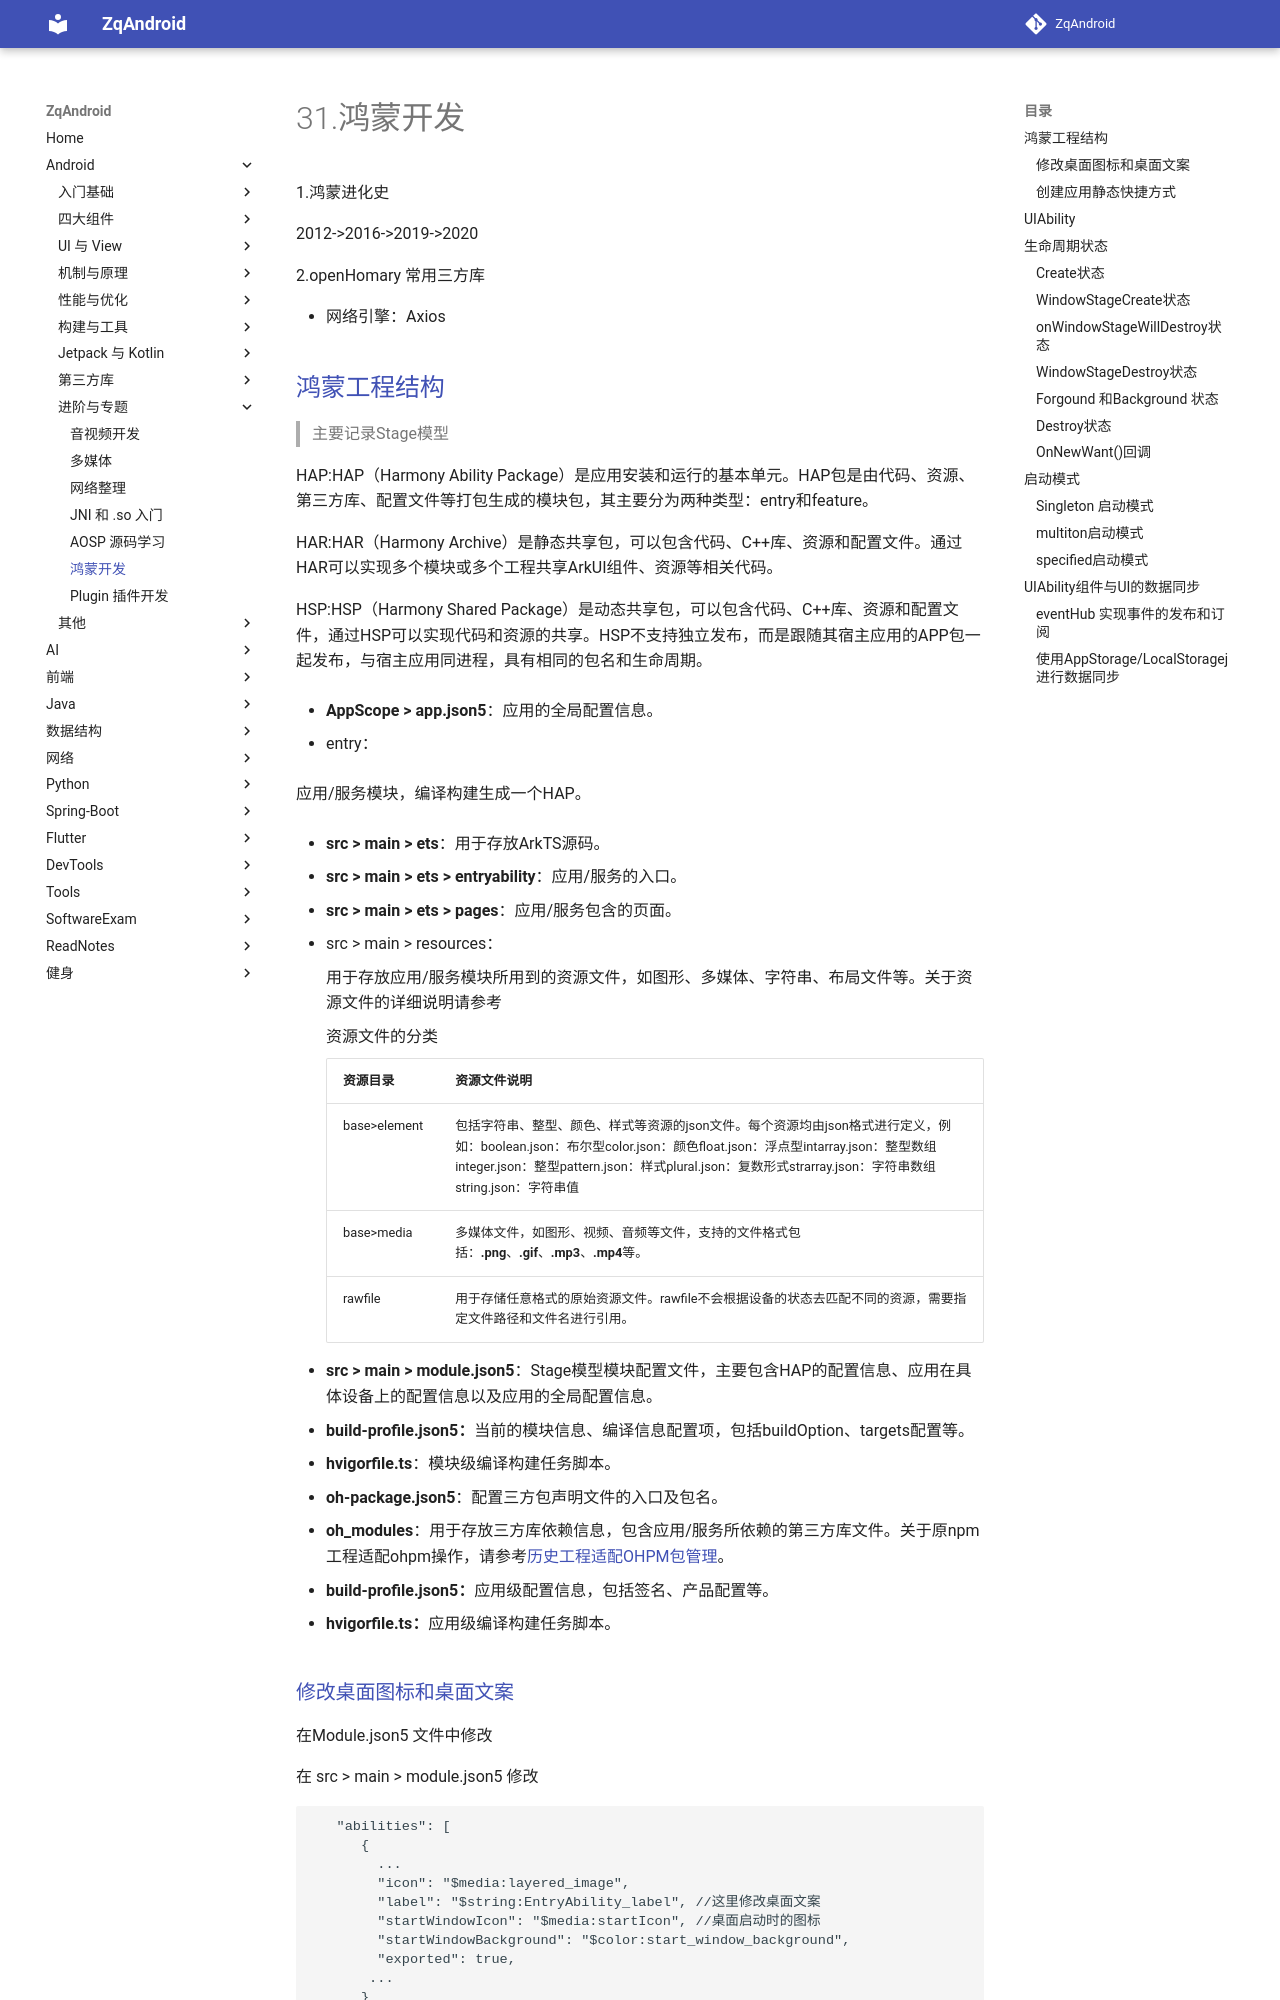

repository: zqLrr/ZqAndroid · page: Android/31.鸿蒙开发/index.html · generator: mkdocs

# 31.鸿蒙开发

1.鸿蒙进化史

2012->2016->2019->2020

2.openHomary 常用三方库

* 网络引擎：Axios

## [鸿蒙工程结构](https://developer.harmonyos.com/cn/docs/documentation/doc-guides-V4/project-structure-0000001546098578-V4)

> 主要记录Stage模型

HAP:HAP（Harmony Ability Package）是应用安装和运行的基本单元。HAP包是由代码、资源、第三方库、配置文件等打包生成的模块包，其主要分为两种类型：entry和feature。

HAR:HAR（Harmony Archive）是静态共享包，可以包含代码、C++库、资源和配置文件。通过HAR可以实现多个模块或多个工程共享ArkUI组件、资源等相关代码。

HSP:HSP（Harmony Shared Package）是动态共享包，可以包含代码、C++库、资源和配置文件，通过HSP可以实现代码和资源的共享。HSP不支持独立发布，而是跟随其宿主应用的APP包一起发布，与宿主应用同进程，具有相同的包名和生命周期。

- **AppScope > app.json5**：应用的全局配置信息。

- entry：

  应用/服务模块，编译构建生成一个HAP。

  - **src > main > ets**：用于存放ArkTS源码。

  - **src > main > ets > entryability**：应用/服务的入口。

  - **src > main > ets > pages**：应用/服务包含的页面。

  - src > main > resources：

    用于存放应用/服务模块所用到的资源文件，如图形、多媒体、字符串、布局文件等。关于资源文件的详细说明请参考

    资源文件的分类

    | 资源目录     | 资源文件说明                                                 |
    | ------------ | ------------------------------------------------------------ |
    | base>element | 包括字符串、整型、颜色、样式等资源的json文件。每个资源均由json格式进行定义，例如：boolean.json：布尔型color.json：颜色float.json：浮点型intarray.json：整型数组integer.json：整型pattern.json：样式plural.json：复数形式strarray.json：字符串数组string.json：字符串值 |
    | base>media   | 多媒体文件，如图形、视频、音频等文件，支持的文件格式包括：**.png**、**.gif**、**.mp3**、**.mp4**等。 |
    | rawfile      | 用于存储任意格式的原始资源文件。rawfile不会根据设备的状态去匹配不同的资源，需要指定文件路径和文件名进行引用。 |
    
  - **src > main > module.json5**：Stage模型模块配置文件，主要包含HAP的配置信息、应用在具体设备上的配置信息以及应用的全局配置信息。

  - **build-profile.json5：**当前的模块信息、编译信息配置项，包括buildOption、targets配置等。

  - **hvigorfile.ts**：模块级编译构建任务脚本。

  - **oh-package.json5**：配置三方包声明文件的入口及包名。

- **oh_modules**：用于存放三方库依赖信息，包含应用/服务所依赖的第三方库文件。关于原npm工程适配ohpm操作，请参考[历史工程适配OHPM包管理](https://developer.harmonyos.com/cn/docs/documentation/doc-guides-V4/ohpm-historical-project-migration-0000001559935894-V4)。

- **build-profile.json5：**应用级配置信息，包括签名、产品配置等。

- **hvigorfile.ts：**应用级编译构建任务脚本。
